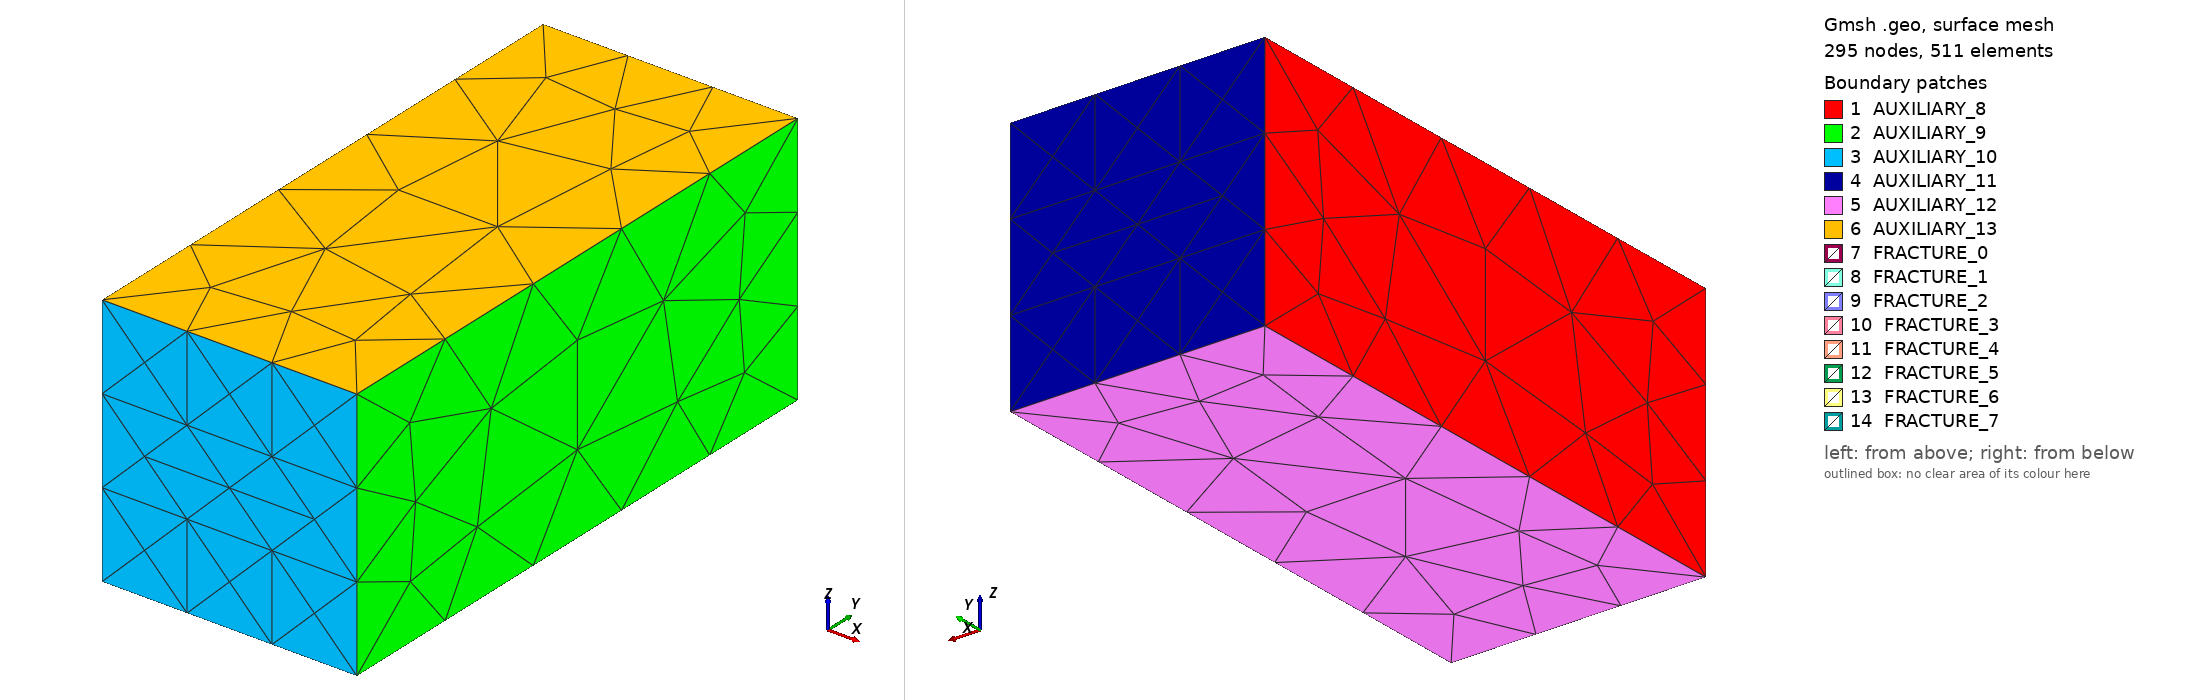

Gmsh geometry script, surface-meshed: 295 nodes, 511 surface elements. Boundary patches (legend numbers): 1 AUXILIARY_8, 2 AUXILIARY_9, 3 AUXILIARY_10, 4 AUXILIARY_11, 5 AUXILIARY_12, 6 AUXILIARY_13, 7 FRACTURE_0, 8 FRACTURE_1, 9 FRACTURE_2, 10 FRACTURE_3, 11 FRACTURE_4, 12 FRACTURE_5, 13 FRACTURE_6, 14 FRACTURE_7. Left view from above one corner, right view from below the opposite corner. Legend entries are the model's physical surfaces. The drawing asked Gmsh for element sizes between 1% and 20% of the model's largest extent; the script's own settings can give other sizes.

=== mesh_coarse.geo (drawn) ===
Geometry.Tolerance = 3.33333333333e-05;

// Mesh size parameters. Roughly grouped into classes with apparently similar geometric complexity.
// Feel free to refine this.

// Domain corners
h_domain = 0.5;

// Fracture 1, left (low x) and right ends
h_1_left = 0.3;
h_1_right = 0.3;

// Fracture 2
h_2 = 0.3;

// Intersection of 1 and 2
h_1_2 = 0.3;

// Intersection of fractures 1 and 3
h_1_3 = 0.3;
// Other points on fracture 3
h_3 = 0.3;

// Points on fracture 4, close to f1 and far away
h_4_close = 0.3;
h_4_away = 0.3;

// Endpoints of fractures 5 and 6. Not intersection (below)
h_5_6 = 0.3;
// Intersection between 5 and 6
h_5_6_isect = 0.3;

// Intersection of 1 with 5 and 6
h_1_5_6 = 0.3;

// Fracture 7
h_7 = 0.3;
// Fracture 8
h_8 = 0.3;
// Intersection between 1 and 7 and 8
h_1_7 = 0.3;
h_1_8 = 0.3;

// Define points
ymax = 2.25;

// Fracture 1
p0 = newp; Point(p0) = {0.05, 0.25, 0.5, h_1_left };
p1 = newp; Point(p1) = {0.95, 0.25, 0.5, h_1_left };
p2 = newp; Point(p2) = {0.95, 2.0, 0.5, h_1_right };
p3 = newp; Point(p3) = {0.05, 2.0, 0.5, h_1_right };
// Fracture 2
p4 = newp; Point(p4) = {0.5, 0.05, 0.95, h_2 };
p5 = newp; Point(p5) = {0.5, 0.05, 0.05, h_2 };
p6 = newp; Point(p6) = {0.5, 0.3, 0.05, h_2 };
p7 = newp; Point(p7) = {0.5, 0.3, 0.95, h_2 };
// Intersection of fracture 1 and fracture 3
p8 = newp; Point(p8) = {0.05, 1.0, 0.5, h_1_3 };
p9 = newp; Point(p9) = {0.95, 1.0, 0.5, h_1_3 };
// Other points of fracture 3
p10 = newp; Point(p10) = {0.95, 2.2, 0.85, h_3 };
p11 = newp; Point(p11) = {0.05, 2.2, 0.85, h_3 };
// Fracture 4
p12 = newp; Point(p12) = {0.05, 1.0, 0.48, h_4_close };
p13 = newp; Point(p13) = {0.95, 1.0, 0.48, h_4_close };
p14 = newp; Point(p14) = {0.95, 2.2, 0.14, h_4_away };
p15 = newp; Point(p15) = {0.05, 2.2, 0.14, h_4_away };
// Fractures 5 and 6
p16 = newp; Point(p16) = {0.23, 1.9, 0.3, h_5_6};
p17 = newp; Point(p17) = {0.23, 1.9, 0.7, h_5_6};
p18 = newp; Point(p18) = {0.17, 2.2, 0.7, h_5_6};
p19 = newp; Point(p19) = {0.17, 2.2, 0.3, h_5_6};
p20 = newp; Point(p20) = {0.17, 1.9, 0.3, h_5_6};
p21 = newp; Point(p21) = {0.17, 1.9, 0.7, h_5_6};
p22 = newp; Point(p22) = {0.23, 2.2, 0.7, h_5_6};
p23 = newp; Point(p23) = {0.23, 2.2, 0.3, h_5_6};
// Fracture 7
p24 = newp; Point(p24) = {.77, 1.9, 0.3, h_7 };
p25 = newp; Point(p25) = {.77, 1.9, 0.7, h_7 };
p26 = newp; Point(p26) = {.77, 2.2, 0.7, h_7 };
p27 = newp; Point(p27) = {.77, 2.2, 0.3, h_7 };
// Fracture 8
p28 = newp; Point(p28) = {0.83, 1.9, 0.3, h_8 };
p29 = newp; Point(p29) = {0.83, 1.9, 0.7, h_8 };
p30 = newp; Point(p30) = {0.83, 2.2, 0.7, h_8 };
p31 = newp; Point(p31) = {0.83, 2.2, 0.3, h_8 };
// Domain corners
p32 = newp; Point(p32) = {0.0, 0.0, 1.0, h_domain };
p33 = newp; Point(p33) = {0.0, 0.0, 0.0, h_domain };
p34 = newp; Point(p34) = {0.0, ymax, 0.0, h_domain };
p35 = newp; Point(p35) = {0.0, ymax, 1.0, h_domain };
p36 = newp; Point(p36) = {1.0, 0.0, 1.0, h_domain };
p37 = newp; Point(p37) = {1.0, 0.0, 0.0, h_domain };
p38 = newp; Point(p38) = {1.0, ymax, 0.0, h_domain };
p39 = newp; Point(p39) = {1.0, ymax, 1.0, h_domain };
// Intersection of Fracture 1 and 2
p40 = newp; Point(p40) = {0.5, 0.3, 0.5, h_1_2 };
p41 = newp; Point(p41) = {0.5, 0.25, 0.5, h_1_2 };
// Intersections between 1 and 5 and 6
p42 = newp; Point(p42) = {0.23, 1.9, 0.5, h_1_5_6 };
p43 = newp; Point(p43) = {0.21, 2.0, 0.5, h_1_5_6 };
p44 = newp; Point(p44) = {0.17, 1.9, 0.5, h_1_5_6 };
p45 = newp; Point(p45) = {0.19, 2.0, 0.5, h_1_5_6 };
// Intersections between 1 and 7 and 8, respectively
p46 = newp; Point(p46) = {0.77, 1.9, 0.5, h_1_7 };
p47 = newp; Point(p47) = {0.77, 2.0, 0.5, h_1_7 };
p48 = newp; Point(p48) = {0.83, 1.9, 0.5, h_1_8 };
p49 = newp; Point(p49) = {0.83, 2.0, 0.5, h_1_8 };
// Intersection of 5 and 6
p50 = newp; Point(p50) = {0.2, 2.05, 0.7, h_5_6_isect };
p51 = newp; Point(p51) = {0.2, 2.05, 0.3, h_5_6_isect };

// Points added to the domain boundaries to allow specification of boundary conditions
pin00 = newp; Point(pin00) = {0., 0., 0.333333, h_domain};
pin01 = newp; Point(pin01) = {0., 0., 0.666667, h_domain};
pin11 = newp; Point(pin11) = {1., 0., 0.666667, h_domain};
pin10 = newp; Point(pin10) = {1., 0., 0.333333, h_domain};
pout00 = newp; Point(pout00) = {0., ymax, 0.333333, h_domain};
pout01 = newp; Point(pout01) = {0., ymax, 0.666667, h_domain};
pout11 = newp; Point(pout11) = {1., ymax, 0.666667, h_domain};
pout10 = newp; Point(pout10) = {1., ymax, 0.333333, h_domain};

// End of point specification

// Define lines 
frac_line_0= newl; Line(frac_line_0) = {p0, p8};
Physical Line("FRACTURE_TIP_0") = {frac_line_0};

frac_line_1= newl; Line(frac_line_1) = {p0, p41};
Physical Line("FRACTURE_TIP_1") = {frac_line_1};

frac_line_2= newl; Line(frac_line_2) = {p1, p9};
Physical Line("FRACTURE_TIP_2") = {frac_line_2};

frac_line_3= newl; Line(frac_line_3) = {p1, p41};
Physical Line("FRACTURE_TIP_3") = {frac_line_3};

frac_line_4= newl; Line(frac_line_4) = {p2, p9};
Physical Line("FRACTURE_TIP_4") = {frac_line_4};

frac_line_5= newl; Line(frac_line_5) = {p2, p49};
Physical Line("FRACTURE_TIP_5") = {frac_line_5};

frac_line_6= newl; Line(frac_line_6) = {p3, p8};
Physical Line("FRACTURE_TIP_6") = {frac_line_6};

frac_line_7= newl; Line(frac_line_7) = {p3, p45};
Physical Line("FRACTURE_TIP_7") = {frac_line_7};

frac_line_8= newl; Line(frac_line_8) = {p4, p5};
Physical Line("FRACTURE_TIP_8") = {frac_line_8};

frac_line_9= newl; Line(frac_line_9) = {p4, p7};
Physical Line("FRACTURE_TIP_9") = {frac_line_9};

frac_line_10= newl; Line(frac_line_10) = {p5, p6};
Physical Line("FRACTURE_TIP_10") = {frac_line_10};

frac_line_11= newl; Line(frac_line_11) = {p6, p40};
Physical Line("FRACTURE_TIP_11") = {frac_line_11};

frac_line_12= newl; Line(frac_line_12) = {p7, p40};
Physical Line("FRACTURE_TIP_12") = {frac_line_12};

frac_line_13= newl; Line(frac_line_13) = {p8, p9};
Physical Line("FRACTURE_INTERSECTION_LINE_13") = {frac_line_13};

frac_line_14= newl; Line(frac_line_14) = {p8, p11};
Physical Line("FRACTURE_TIP_14") = {frac_line_14};

frac_line_15= newl; Line(frac_line_15) = {p9, p10};
Physical Line("FRACTURE_TIP_15") = {frac_line_15};

frac_line_16= newl; Line(frac_line_16) = {p10, p11};
Physical Line("FRACTURE_TIP_16") = {frac_line_16};

frac_line_17= newl; Line(frac_line_17) = {p12, p13};
Physical Line("FRACTURE_TIP_17") = {frac_line_17};

frac_line_18= newl; Line(frac_line_18) = {p12, p15};
Physical Line("FRACTURE_TIP_18") = {frac_line_18};

frac_line_19= newl; Line(frac_line_19) = {p13, p14};
Physical Line("FRACTURE_TIP_19") = {frac_line_19};

frac_line_20= newl; Line(frac_line_20) = {p14, p15};
Physical Line("FRACTURE_TIP_20") = {frac_line_20};

frac_line_21= newl; Line(frac_line_21) = {p16, p42};
Physical Line("FRACTURE_TIP_21") = {frac_line_21};

frac_line_22= newl; Line(frac_line_22) = {p16, p51};
Physical Line("FRACTURE_TIP_22") = {frac_line_22};

frac_line_23= newl; Line(frac_line_23) = {p17, p42};
Physical Line("FRACTURE_TIP_23") = {frac_line_23};

frac_line_24= newl; Line(frac_line_24) = {p17, p50};
Physical Line("FRACTURE_TIP_24") = {frac_line_24};

frac_line_25= newl; Line(frac_line_25) = {p18, p19};
Physical Line("FRACTURE_TIP_25") = {frac_line_25};

frac_line_26= newl; Line(frac_line_26) = {p18, p50};
Physical Line("FRACTURE_TIP_26") = {frac_line_26};

frac_line_27= newl; Line(frac_line_27) = {p19, p51};
Physical Line("FRACTURE_TIP_27") = {frac_line_27};

frac_line_28= newl; Line(frac_line_28) = {p20, p44};
Physical Line("FRACTURE_TIP_28") = {frac_line_28};

frac_line_29= newl; Line(frac_line_29) = {p20, p51};
Physical Line("FRACTURE_TIP_29") = {frac_line_29};

frac_line_30= newl; Line(frac_line_30) = {p21, p44};
Physical Line("FRACTURE_TIP_30") = {frac_line_30};

frac_line_31= newl; Line(frac_line_31) = {p21, p50};
Physical Line("FRACTURE_TIP_31") = {frac_line_31};

frac_line_32= newl; Line(frac_line_32) = {p22, p23};
Physical Line("FRACTURE_TIP_32") = {frac_line_32};

frac_line_33= newl; Line(frac_line_33) = {p22, p50};
Physical Line("FRACTURE_TIP_33") = {frac_line_33};

frac_line_34= newl; Line(frac_line_34) = {p23, p51};
Physical Line("FRACTURE_TIP_34") = {frac_line_34};

frac_line_35= newl; Line(frac_line_35) = {p24, p27};
Physical Line("FRACTURE_TIP_35") = {frac_line_35};

frac_line_36= newl; Line(frac_line_36) = {p24, p46};
Physical Line("FRACTURE_TIP_36") = {frac_line_36};

frac_line_37= newl; Line(frac_line_37) = {p25, p26};
Physical Line("FRACTURE_TIP_37") = {frac_line_37};

frac_line_38= newl; Line(frac_line_38) = {p25, p46};
Physical Line("FRACTURE_TIP_38") = {frac_line_38};

frac_line_39= newl; Line(frac_line_39) = {p26, p27};
Physical Line("FRACTURE_TIP_39") = {frac_line_39};

frac_line_40= newl; Line(frac_line_40) = {p28, p31};
Physical Line("FRACTURE_TIP_40") = {frac_line_40};

frac_line_41= newl; Line(frac_line_41) = {p28, p48};
Physical Line("FRACTURE_TIP_41") = {frac_line_41};

frac_line_42= newl; Line(frac_line_42) = {p29, p30};
Physical Line("FRACTURE_TIP_42") = {frac_line_42};

frac_line_43= newl; Line(frac_line_43) = {p29, p48};
Physical Line("FRACTURE_TIP_43") = {frac_line_43};

frac_line_44= newl; Line(frac_line_44) = {p30, p31};
Physical Line("FRACTURE_TIP_44") = {frac_line_44};

frac_line_45= newl; Line(frac_line_45) = {p32, pin01};
Physical Line("AUXILIARY_LINE_45") = {frac_line_45};
frac_line_45_1= newl; Line(frac_line_45_1) = {pin01, pin00};
Physical Line("AUXILIARY_LINE_45_1") = {frac_line_45_1};
frac_line_45_2= newl; Line(frac_line_45_2) = {pin00, p33};
Physical Line("AUXILIARY_LINE_45_2") = {frac_line_45_2};

frac_line_46= newl; Line(frac_line_46) = {p32, p35};
Physical Line("AUXILIARY_LINE_46") = {frac_line_46};

frac_line_47= newl; Line(frac_line_47) = {p32, p36};
Physical Line("AUXILIARY_LINE_47") = {frac_line_47};

frac_line_48= newl; Line(frac_line_48) = {p33, p34};
Physical Line("AUXILIARY_LINE_48") = {frac_line_48};

frac_line_49= newl; Line(frac_line_49) = {p33, p37};
Physical Line("AUXILIARY_LINE_49") = {frac_line_49};

frac_line_50= newl; Line(frac_line_50) = {p34, pout00};
Physical Line("AUXILIARY_LINE_50") = {frac_line_50};
frac_line_50_1= newl; Line(frac_line_50_1) = {pout00, pout01};
Physical Line("AUXILIARY_LINE_50_1") = {frac_line_50_1};
frac_line_50_2= newl; Line(frac_line_50_2) = {pout01, p35};
Physical Line("AUXILIARY_LINE_50_2") = {frac_line_50_1};

frac_line_51= newl; Line(frac_line_51) = {p34, p38};
Physical Line("AUXILIARY_LINE_51") = {frac_line_51};

frac_line_52= newl; Line(frac_line_52) = {p35, p39};
Physical Line("AUXILIARY_LINE_52") = {frac_line_52};

frac_line_53= newl; Line(frac_line_53) = {p36, pin11};
Physical Line("AUXILIARY_LINE_53") = {frac_line_53};
frac_line_53_1= newl; Line(frac_line_53_1) = {pin11, pin10};
Physical Line("AUXILIARY_LINE_53_1") = {frac_line_53_1};
frac_line_53_2= newl; Line(frac_line_53_2) = {pin10, p37};
Physical Line("AUXILIARY_LINE_53_2") = {frac_line_53_2};

frac_line_54= newl; Line(frac_line_54) = {p36, p39};
Physical Line("AUXILIARY_LINE_54") = {frac_line_54};

frac_line_55= newl; Line(frac_line_55) = {p37, p38};
Physical Line("AUXILIARY_LINE_55") = {frac_line_55};

frac_line_56= newl; Line(frac_line_56) = {p38, pout10};
Physical Line("AUXILIARY_LINE_56") = {frac_line_56};
frac_line_56_1= newl; Line(frac_line_56_1) = {pout10, pout11};
Physical Line("AUXILIARY_LINE_56_1") = {frac_line_56_1};
frac_line_56_2= newl; Line(frac_line_56_2) = {pout11, p39};
Physical Line("AUXILIARY_LINE_56_2") = {frac_line_56_2};

frac_line_57= newl; Line(frac_line_57) = {p40, p41};
Physical Line("FRACTURE_INTERSECTION_LINE_57") = {frac_line_57};

frac_line_58= newl; Line(frac_line_58) = {p42, p43};
Physical Line("FRACTURE_INTERSECTION_LINE_58") = {frac_line_58};

frac_line_59= newl; Line(frac_line_59) = {p43, p45};
Physical Line("FRACTURE_TIP_59") = {frac_line_59};

frac_line_60= newl; Line(frac_line_60) = {p43, p47};
Physical Line("FRACTURE_TIP_60") = {frac_line_60};

frac_line_61= newl; Line(frac_line_61) = {p44, p45};
Physical Line("FRACTURE_INTERSECTION_LINE_61") = {frac_line_61};

frac_line_62= newl; Line(frac_line_62) = {p46, p47};
Physical Line("FRACTURE_INTERSECTION_LINE_62") = {frac_line_62};

frac_line_63= newl; Line(frac_line_63) = {p47, p49};
Physical Line("FRACTURE_TIP_63") = {frac_line_63};

frac_line_64= newl; Line(frac_line_64) = {p48, p49};
Physical Line("FRACTURE_INTERSECTION_LINE_64") = {frac_line_64};

frac_line_65= newl; Line(frac_line_65) = {p50, p51};
Physical Line("FRACTURE_INTERSECTION_LINE_65") = {frac_line_65};


in_line_low = newl; Line(in_line_low) = {pin00, pin10};
Physical Line("InLineLow") = {in_line_low};
in_line_hi = newl; Line(in_line_hi) = {pin01, pin11};
Physical Line("InLineHigh") = {in_line_hi};
out_line_low = newl; Line(out_line_low) = {pout00, pout10};
Physical Line("OutLineLow") = {out_line_low};
out_line_hi = newl; Line(out_line_hi) = {pout01, pout11};
Physical Line("OutLineHigh") = {out_line_hi};


// End of line specification 

// Start domain specification
frac_loop_8 = newll; 
Line Loop(frac_loop_8) = { frac_line_45, frac_line_45_1, frac_line_45_2, frac_line_48, frac_line_50, frac_line_50_1, frac_line_50_2, -frac_line_46};
auxiliary_8 = news; Plane Surface(auxiliary_8) = {frac_loop_8};
Physical Surface("AUXILIARY_8") = {auxiliary_8};

frac_loop_9 = newll; 
Line Loop(frac_loop_9) = { frac_line_53, frac_line_53_1, frac_line_53_2, frac_line_55, frac_line_56, frac_line_56_1, frac_line_56_2, -frac_line_54};
auxiliary_9 = news; Plane Surface(auxiliary_9) = {frac_loop_9};
Physical Surface("AUXILIARY_9") = {auxiliary_9};

frac_loop_10 = newll; 
Line Loop(frac_loop_10) = { frac_line_45,frac_line_45_1 ,frac_line_45_2, frac_line_49, -frac_line_53, -frac_line_53_1, -frac_line_53_2, -frac_line_47};
auxiliary_10 = news; Plane Surface(auxiliary_10) = {frac_loop_10};
Physical Surface("AUXILIARY_10") = {auxiliary_10};

frac_loop_11 = newll; 
Line Loop(frac_loop_11) = { frac_line_50, frac_line_50_1, frac_line_50_2, frac_line_52, -frac_line_56, -frac_line_56_1, -frac_line_56_2, -frac_line_51};
auxiliary_11 = news; Plane Surface(auxiliary_11) = {frac_loop_11};
Physical Surface("AUXILIARY_11") = {auxiliary_11};

frac_loop_12 = newll; 
Line Loop(frac_loop_12) = { frac_line_48, frac_line_51, -frac_line_55, -frac_line_49};
auxiliary_12 = news; Plane Surface(auxiliary_12) = {frac_loop_12};
Physical Surface("AUXILIARY_12") = {auxiliary_12};

frac_loop_13 = newll; 
Line Loop(frac_loop_13) = { frac_line_46, frac_line_52, -frac_line_54, -frac_line_47};
auxiliary_13 = news; Plane Surface(auxiliary_13) = {frac_loop_13};
Physical Surface("AUXILIARY_13") = {auxiliary_13};

domain_loop = newsl;
Surface Loop(domain_loop) = {auxiliary_8,auxiliary_9,auxiliary_10,auxiliary_11,auxiliary_12,auxiliary_13};
Volume(1) = {domain_loop};
Physical Volume("DOMAIN") = {1};
// End of domain specification

// Start fracture specification
frac_loop_0 = newll; 
Line Loop(frac_loop_0) = { frac_line_0, -frac_line_6, frac_line_7, -frac_line_59, frac_line_60, frac_line_63, -frac_line_5, frac_line_4, -frac_line_2, frac_line_3, -frac_line_1};
fracture_0 = news; Plane Surface(fracture_0) = {frac_loop_0};
Physical Surface("FRACTURE_0") = {fracture_0};
Surface{fracture_0} In Volume{1};

Line{frac_line_13} In Surface{fracture_0};
Line{frac_line_57} In Surface{fracture_0};
Line{frac_line_58} In Surface{fracture_0};
Line{frac_line_61} In Surface{fracture_0};
Line{frac_line_62} In Surface{fracture_0};
Line{frac_line_64} In Surface{fracture_0};

frac_loop_1 = newll; 
Line Loop(frac_loop_1) = { frac_line_8, frac_line_10, frac_line_11, -frac_line_12, -frac_line_9};
fracture_1 = news; Plane Surface(fracture_1) = {frac_loop_1};
Physical Surface("FRACTURE_1") = {fracture_1};
Surface{fracture_1} In Volume{1};

Line{frac_line_57} In Surface{fracture_1};

frac_loop_2 = newll; 
Line Loop(frac_loop_2) = { frac_line_13, frac_line_15, frac_line_16, -frac_line_14};
fracture_2 = news; Plane Surface(fracture_2) = {frac_loop_2};
Physical Surface("FRACTURE_2") = {fracture_2};
Surface{fracture_2} In Volume{1};


frac_loop_3 = newll; 
Line Loop(frac_loop_3) = { frac_line_17, frac_line_19, frac_line_20, -frac_line_18};
fracture_3 = news; Plane Surface(fracture_3) = {frac_loop_3};
Physical Surface("FRACTURE_3") = {fracture_3};
Surface{fracture_3} In Volume{1};


frac_loop_4 = newll; 
Line Loop(frac_loop_4) = { frac_line_21, -frac_line_23, frac_line_24, -frac_line_26, frac_line_25, frac_line_27, -frac_line_22};
fracture_4 = news; Plane Surface(fracture_4) = {frac_loop_4};
Physical Surface("FRACTURE_4") = {fracture_4};
Surface{fracture_4} In Volume{1};

Line{frac_line_58} In Surface{fracture_4};
Line{frac_line_65} In Surface{fracture_4};

frac_loop_5 = newll; 
Line Loop(frac_loop_5) = { frac_line_28, -frac_line_30, frac_line_31, -frac_line_33, frac_line_32, frac_line_34, -frac_line_29};
fracture_5 = news; Plane Surface(fracture_5) = {frac_loop_5};
Physical Surface("FRACTURE_5") = {fracture_5};
Surface{fracture_5} In Volume{1};

Line{frac_line_61} In Surface{fracture_5};
Line{frac_line_65} In Surface{fracture_5};

frac_loop_6 = newll; 
Line Loop(frac_loop_6) = { frac_line_35, -frac_line_39, -frac_line_37, frac_line_38, -frac_line_36};
fracture_6 = news; Plane Surface(fracture_6) = {frac_loop_6};
Physical Surface("FRACTURE_6") = {fracture_6};
Surface{fracture_6} In Volume{1};

Line{frac_line_62} In Surface{fracture_6};

frac_loop_7 = newll; 
Line Loop(frac_loop_7) = { frac_line_40, -frac_line_44, -frac_line_42, frac_line_43, -frac_line_41};
fracture_7 = news; Plane Surface(fracture_7) = {frac_loop_7};
Physical Surface("FRACTURE_7") = {fracture_7};
Surface{fracture_7} In Volume{1};

Line{frac_line_64} In Surface{fracture_7};

// Lines on in and outlet boundary
Line{in_line_low} In Surface{auxiliary_10};
Line{in_line_hi} In Surface{auxiliary_10};
Line{out_line_low} In Surface{auxiliary_11};
Line{out_line_hi} In Surface{auxiliary_11};


// End of fracture specification

// Start physical point specification
// End of physical point specification
